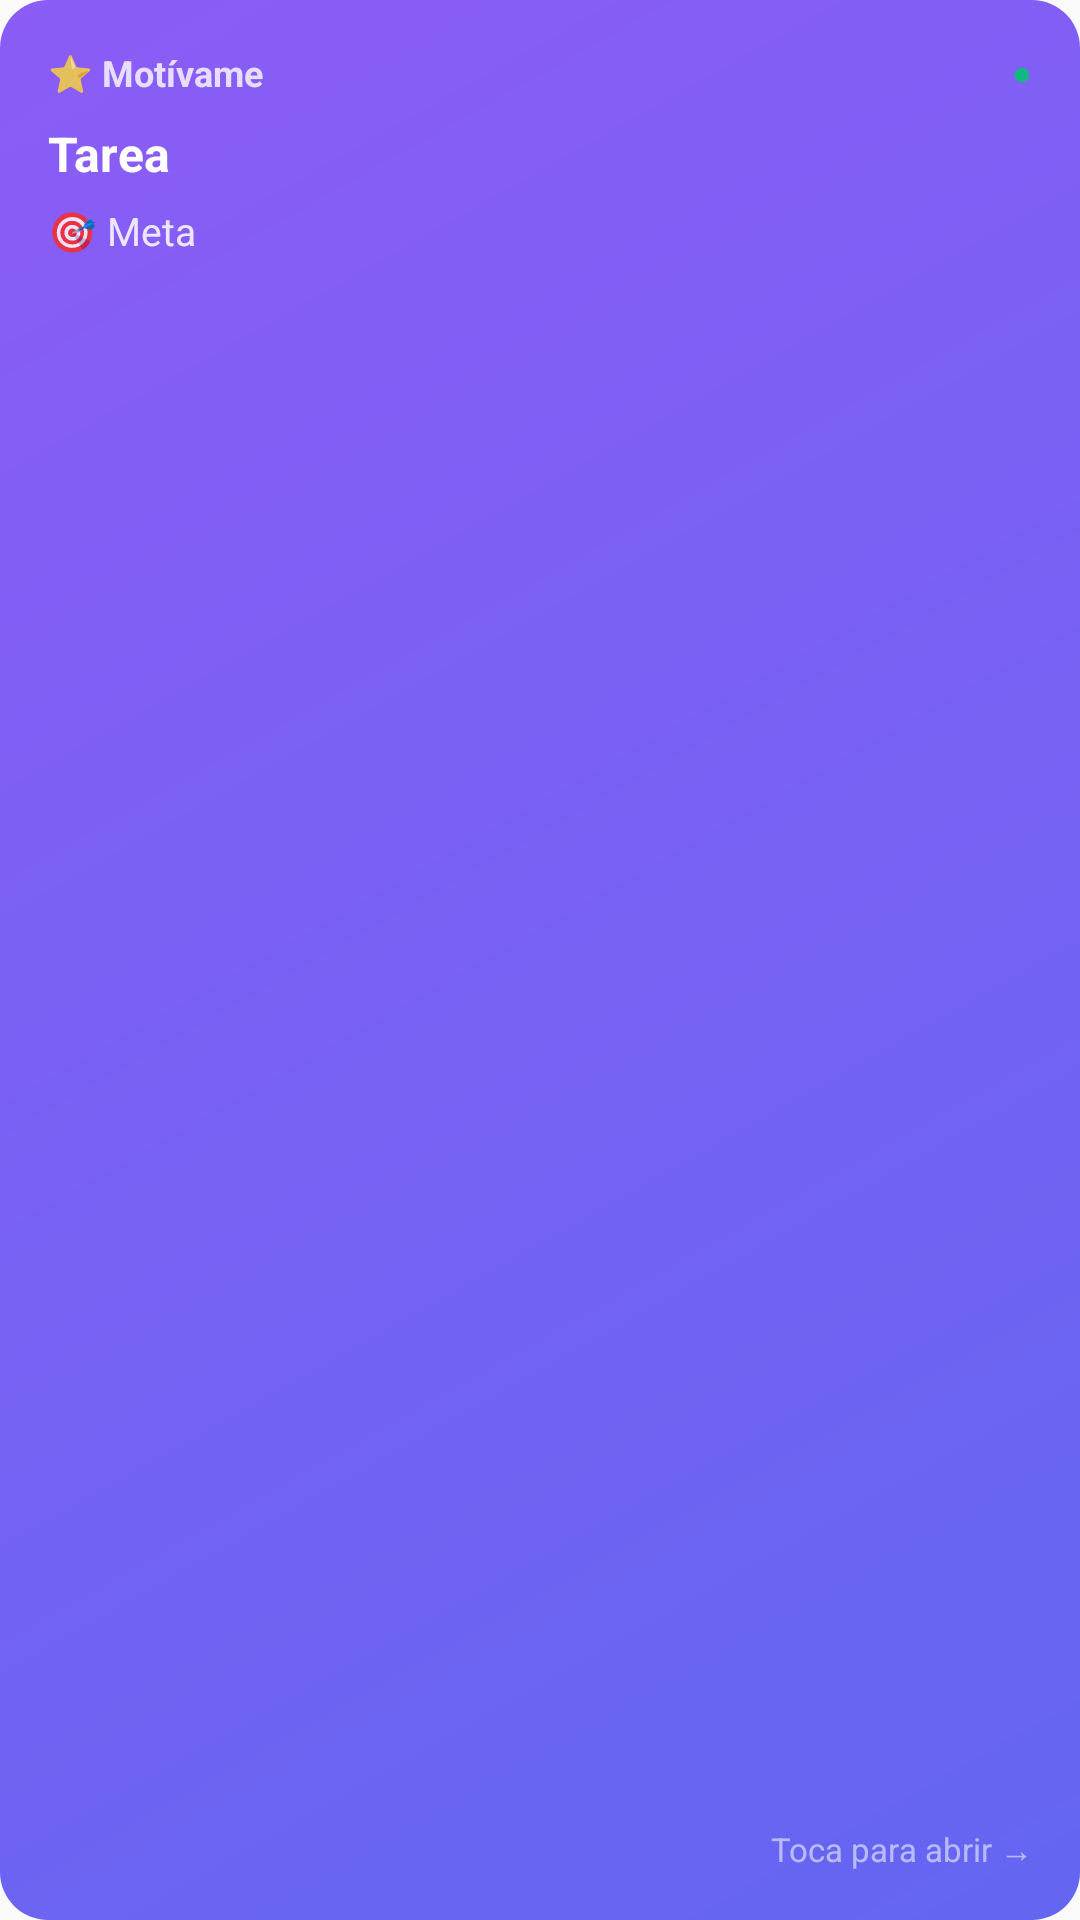

Layout XML and referenced resources for this Android screen:
<!-- AndroidManifest.xml: application theme Theme.Motivame -->
<!-- res/layout/widget_motivame.xml -->
<?xml version="1.0" encoding="utf-8"?>
<LinearLayout xmlns:android="http://schemas.android.com/apk/res/android"
    android:id="@+id/widget_root"
    android:layout_width="match_parent"
    android:layout_height="match_parent"
    android:orientation="vertical"
    android:background="@drawable/widget_background"
    android:padding="16dp"
    android:clickable="true"
    android:focusable="true">

    
    <LinearLayout
        android:layout_width="match_parent"
        android:layout_height="wrap_content"
        android:orientation="horizontal"
        android:gravity="center_vertical"
        android:layout_marginBottom="8dp">

        <TextView
            android:layout_width="0dp"
            android:layout_height="wrap_content"
            android:layout_weight="1"
            android:text="@string/widget_app_name"
            android:textColor="#FFFFFF"
            android:textSize="12sp"
            android:textStyle="bold"
            android:alpha="0.8" />

        <TextView
            android:id="@+id/widget_status"
            android:layout_width="wrap_content"
            android:layout_height="wrap_content"
            android:text="@string/widget_status_indicator"
            android:textColor="#10B981"
            android:textSize="11sp" />

    </LinearLayout>

    
    <TextView
        android:id="@+id/widget_task_title"
        android:layout_width="match_parent"
        android:layout_height="wrap_content"
        android:text="@string/widget_task_default"
        android:textColor="#FFFFFF"
        android:textSize="16sp"
        android:textStyle="bold"
        android:maxLines="1"
        android:ellipsize="end"
        android:layout_marginBottom="6dp" />

    
    <TextView
        android:id="@+id/widget_goal"
        android:layout_width="match_parent"
        android:layout_height="0dp"
        android:layout_weight="1"
        android:text="@string/widget_goal_default"
        android:textColor="#FFFFFF"
        android:textSize="13sp"
        android:alpha="0.85"
        android:maxLines="2"
        android:ellipsize="end" />

    
    <TextView
        android:id="@+id/widget_hint"
        android:layout_width="match_parent"
        android:layout_height="wrap_content"
        android:text="@string/widget_tap_to_open"
        android:textColor="#FFFFFF"
        android:textSize="11sp"
        android:alpha="0.55"
        android:gravity="end"
        android:layout_marginTop="4dp" />

</LinearLayout>
<!-- resources referenced by this layout -->
<resources>
  <!-- drawable widget_background (drawable) -->
  <?xml version="1.0" encoding="utf-8"?>
  <shape xmlns:android="http://schemas.android.com/apk/res/android"
      android:shape="rectangle">
      <gradient
          android:startColor="#6366F1"
          android:endColor="#8B5CF6"
          android:angle="135"
          android:type="linear" />
      <corners android:radius="16dp" />
  </shape>
  <string name="widget_app_name">⭐ Motívame</string>
  <string name="widget_goal_default">🎯 Meta</string>
  <string name="widget_status_indicator">●</string>
  <string name="widget_tap_to_open">Toca para abrir →</string>
  <string name="widget_task_default">Tarea</string>
  <style name="Theme.Motivame" parent="android:Theme.Material.Light.NoActionBar" />
</resources>
